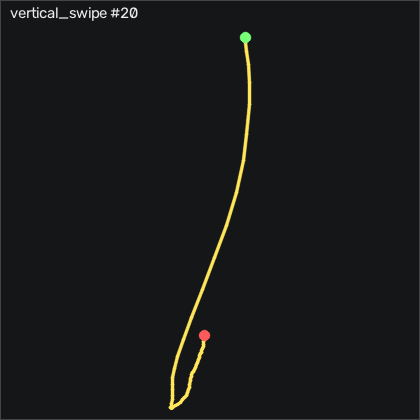

The file beside this chart, header and first rows:
t_s, ax, ay, az, gx, gy, gz, seq
0.00000, -0.849, -0.152, 0.449, -0.2492, 0.04856, -0.08385, 10985
0.01000, -0.848, -0.147, 0.453, 0.08684, -0.1344, 0.06915, 10986
0.02000, -0.849, -0.145, 0.451, 0.4528, -0.1954, 0.4351, 10987
0.03000, -0.848, -0.142, 0.447, 0.7878, -0.2254, 0.9831, 10988
0.04100, -0.854, -0.133, 0.446, 0.8488, -0.1644, 1.105, 10989
0.05000, -0.859, -0.13, 0.45, 0.5748, -0.2254, 0.7391, 10990
0.06000, -0.862, -0.13, 0.452, 0.2088, -0.5004, 0.1911, 10991
0.07000, -0.861, -0.13, 0.452, -0.09616, -0.8354, -0.2059, 10992
0.08100, -0.851, -0.13, 0.452, -0.4932, -1.353, -0.4798, 10993
0.09000, -0.844, -0.134, 0.456, -0.7362, -1.78, -0.6018, 10994
0.1, -0.828, -0.135, 0.449, -0.8892, -1.75, -0.7849, 10995
0.11, -0.821, -0.135, 0.448, -1.133, -0.9274, -1.09, 10996
0.12, -0.803, -0.138, 0.44, -1.56, -0.1034, -1.12, 10997
0.13, -0.776, -0.164, 0.44, -1.925, 1.726, -1.456, 10998
0.14, -0.647, -0.233, 0.44, -1.773, 3.951, -4.108, 10999
0.15, -0.319, -0.284, 0.419, -0.09616, 9.714, -11.03, 11000
0.16, -0.06000, -0.341, 0.374, 3.837, 26.51, -26.58, 11001
0.17, -0.08700, -0.254, 0.294, 8.562, 56.15, -41.82, 11002
0.18, -0.174, -0.198, 0.259, 9.782, 88.59, -48.07, 11003
0.19, -0.171, -0.06600, 0.214, 6.855, 115.8, -37.67, 11004
0.2, -0.228, 0.129, 0.118, -0.4012, 146.3, -19.99, 11005
0.211, -0.345, 0.193, 0.128, -13.24, 173.8, -1.456, 11006
0.22, -0.494, 0.27, 0.03100, -27.02, 194.1, 11.53, 11007
0.23, -0.603, 0.32, -0.07500, -43.33, 207.2, 18.67, 11008
0.24, -0.71, 0.178, -0.108, -63.15, 212.6, 8.666, 11009
0.25, -0.906, -0.08200, -0.09100, -78.94, 212.8, -8.163, 11010
0.26, -1.318, -0.365, -0.00700, -82.14, 206.2, -16.24, 11011
0.27, -1.622, -0.463, 0.12, -69.55, 182.2, -13.07, 11012
0.28, -1.717, -0.472, 0.102, -52.66, 145.9, -5.297, 11013
0.29, -1.618, -0.49, 0.04600, -37.87, 108.4, -4.2, 11014
0.3, -1.464, -0.417, 0.03700, -22.26, 78.31, -11.39, 11015
0.31, -1.347, -0.38, 0.04500, -11.44, 58.55, -18.89, 11016
0.32, -1.302, -0.275, 0.03500, -2.139, 45.9, -19.63, 11017
0.33, -1.274, -0.176, 0.00400, 2.739, 38.46, -13.8, 11018
0.341, -1.225, -0.161, 0.01600, 0.9398, 32.4, -6.273, 11019
0.35, -1.207, -0.219, 0.05100, -2.322, 28.62, -0.1749, 11020
0.36, -1.259, -0.259, 0.07700, -4.761, 25.23, 2.599, 11021
0.37, -1.278, -0.318, 0.1, -3.846, 18.16, 6.532, 11022
0.381, -1.276, -0.353, 0.12, -1.102, 10.54, 9.855, 11023
0.39, -1.207, -0.359, 0.123, 3.898, 1.573, 12.72, 11024
0.4, -1.123, -0.324, 0.114, 9.66, -5.469, 12.45, 11025
0.41, -1.079, -0.266, 0.09200, 14.23, -9.219, 10.25, 11026
0.42, -1.059, -0.213, 0.08300, 16.82, -11.32, 6.928, 11027
0.43, -1.031, -0.159, 0.07000, 17.37, -13.12, 4.642, 11028
0.44, -1.024, -0.123, 0.06500, 15.91, -13.91, 3.636, 11029
0.45, -1.016, -0.111, 0.06100, 13.17, -14.83, 4.185, 11030
0.46, -0.997, -0.121, 0.05400, 10.51, -15.77, 5.526, 11031
0.47, -0.987, -0.123, 0.05600, 8.379, -16.57, 6.41, 11032
0.48, -0.965, -0.128, 0.05900, 6.489, -17.6, 5.709, 11033
0.49, -0.95, -0.135, 0.06100, 4.751, -18.73, 3.575, 11034
0.5, -0.918, -0.153, 0.05600, 3.318, -19.46, 1.441, 11035
0.511, -0.885, -0.176, 0.07300, 2.282, -18.7, -1.151, 11036
0.52, -0.874, -0.191, 0.07300, 2.099, -16.87, -3.407, 11037
0.53, -0.869, -0.204, 0.07200, 2.983, -14.31, -4.23, 11038
0.54, -0.91, -0.199, 0.08400, 4.02, -11.63, -4.84, 11039
0.551, -0.955, -0.188, 0.08300, 5.361, -10.13, -3.62, 11040
0.56, -0.973, -0.173, 0.07600, 6.398, -11.05, -1.761, 11041
0.57, -0.957, -0.166, 0.06900, 6.52, -13.31, 0.3741, 11042
0.58, -0.939, -0.161, 0.06300, 6.367, -14.77, 1.471, 11043
0.59, -0.933, -0.16, 0.06300, 6.093, -15.71, 1.105, 11044
... 13 more rows
